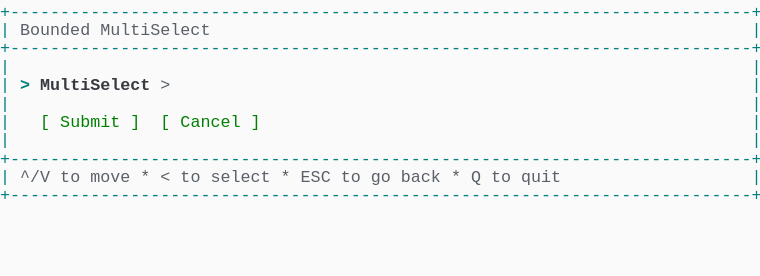
t = 0.00 s
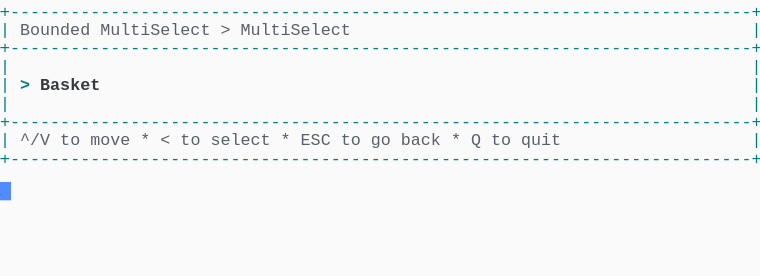
t = 1.37 s
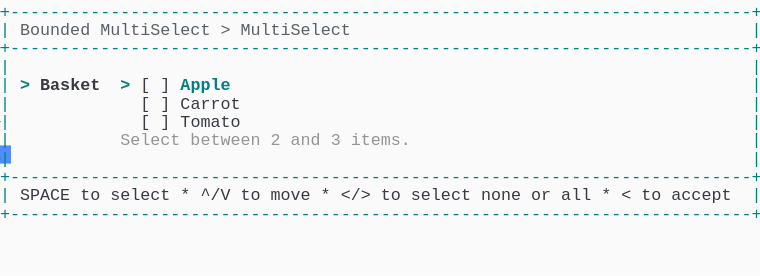
t = 2.39 s
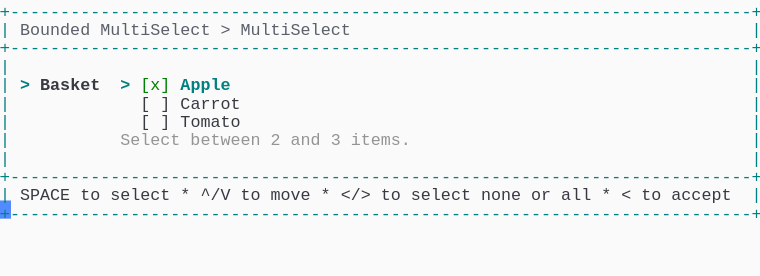
t = 3.61 s
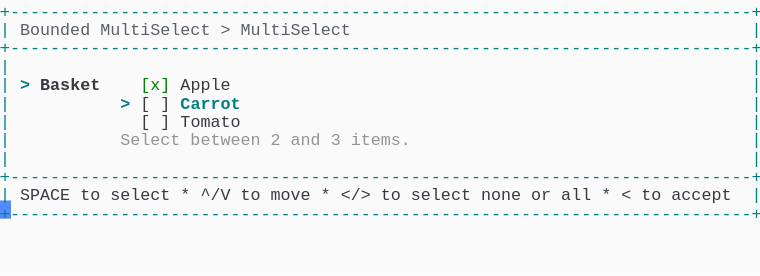
t = 4.62 s
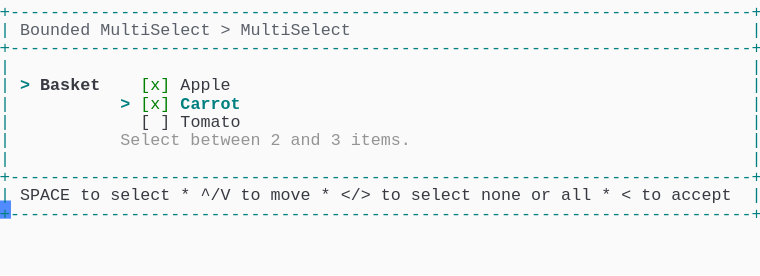
t = 6.00 s

The animated SVG that drew these frames (rendered in a browser with its animation timeline set to each time). Animation: 1 CSS @keyframes rule; one cycle of 7.38 s, repeats indefinitely.

<svg xmlns="http://www.w3.org/2000/svg" xmlns:xlink="http://www.w3.org/1999/xlink" width="760" height="275.55"><rect width="760" height="275.55" rx="0" ry="0" class="a"></rect><svg height="275.55" viewBox="0 0 76 27.555" width="760" xmlns="http://www.w3.org/2000/svg" xmlns:xlink="http://www.w3.org/1999/xlink"><style>.a{fill:rgb(250,250,250)}.b{font-family:Consolas,"Courier New",Courier,"Liberation Mono",monospace}.c{fill:rgb(0,128,128);white-space:pre}.d{fill:rgb(90,96,105);white-space:pre}.e{fill:rgb(88,88,88);white-space:pre}.f{fill:rgb(56,58,66);white-space:pre}.g{fill:rgb(148,148,148);white-space:pre}.h{fill:rgb(0,128,128);font-weight:bold;white-space:pre}.i{fill:rgb(56,58,66);font-weight:bold;white-space:pre}.j{fill:rgb(0,128,0);white-space:pre}.k{fill:transparent}.l{fill:rgb(82,139,255)}.n{animation-duration:7.375s;animation-iteration-count:infinite;animation-name:m;animation-timing-function:steps(1,end)}@keyframes m{0%{transform:translateX(-0px)}0%{transform:translateX(-76px)}18.6%{transform:translateX(-152px)}29.7%{transform:translateX(-228px)}40.7%{transform:translateX(-304px)}51.7%{transform:translateX(-380px)}62.7%{transform:translateX(-456px)}100%{transform:translateX(-532px)}}</style><g font-family="Consolas, &quot;Courier New&quot;, Courier, &quot;Liberation Mono&quot;, monospace" font-size="1.67" class="b"><defs><symbol id="1"><text x="0" y="1.67" class="c" textLength="76.152" lengthAdjust="spacingAndGlyphs">+--------------------------------------------------------------------------+</text></symbol><symbol id="2"><text x="0" y="1.67" class="c" textLength="1.002" lengthAdjust="spacingAndGlyphs">|</text><text x="75.14999999999999" y="1.67" class="c" textLength="1.002" lengthAdjust="spacingAndGlyphs">|</text></symbol><symbol id="3"><text x="0" y="1.67" class="c" textLength="1.002" lengthAdjust="spacingAndGlyphs">|</text><text x="2.004" y="1.67" class="d" textLength="3.006" lengthAdjust="spacingAndGlyphs">^/V</text><text x="6.012" y="1.67" class="d" textLength="2.004" lengthAdjust="spacingAndGlyphs">to</text><text x="9.017999999999999" y="1.67" class="d" textLength="4.008" lengthAdjust="spacingAndGlyphs">move</text><text x="14.027999999999999" y="1.67" class="e" textLength="1.002" lengthAdjust="spacingAndGlyphs">*</text><text x="16.032" y="1.67" class="d" textLength="1.002" lengthAdjust="spacingAndGlyphs">&lt;</text><text x="18.035999999999998" y="1.67" class="d" textLength="2.004" lengthAdjust="spacingAndGlyphs">to</text><text x="21.041999999999998" y="1.67" class="d" textLength="6.012" lengthAdjust="spacingAndGlyphs">select</text><text x="28.055999999999997" y="1.67" class="e" textLength="1.002" lengthAdjust="spacingAndGlyphs">*</text><text x="30.059999999999995" y="1.67" class="d" textLength="3.006" lengthAdjust="spacingAndGlyphs">ESC</text><text x="34.068" y="1.67" class="d" textLength="2.004" lengthAdjust="spacingAndGlyphs">to</text><text x="37.074" y="1.67" class="d" textLength="2.004" lengthAdjust="spacingAndGlyphs">go</text><text x="40.08" y="1.67" class="d" textLength="4.008" lengthAdjust="spacingAndGlyphs">back</text><text x="45.089999999999996" y="1.67" class="e" textLength="1.002" lengthAdjust="spacingAndGlyphs">*</text><text x="47.093999999999994" y="1.67" class="d" textLength="1.002" lengthAdjust="spacingAndGlyphs">Q</text><text x="49.098" y="1.67" class="d" textLength="2.004" lengthAdjust="spacingAndGlyphs">to</text><text x="52.104" y="1.67" class="d" textLength="4.008" lengthAdjust="spacingAndGlyphs">quit</text><text x="75.14999999999999" y="1.67" class="c" textLength="1.002" lengthAdjust="spacingAndGlyphs">|</text></symbol><symbol id="4"><text x="0" y="1.67" class="c" textLength="1.002" lengthAdjust="spacingAndGlyphs">|</text><text x="2.004" y="1.67" class="d" textLength="7.014" lengthAdjust="spacingAndGlyphs">Bounded</text><text x="10.02" y="1.67" class="d" textLength="11.022" lengthAdjust="spacingAndGlyphs">MultiSelect</text><text x="22.043999999999997" y="1.67" class="d" textLength="1.002" lengthAdjust="spacingAndGlyphs">&gt;</text><text x="24.048" y="1.67" class="d" textLength="11.022" lengthAdjust="spacingAndGlyphs">MultiSelect</text><text x="75.14999999999999" y="1.67" class="c" textLength="1.002" lengthAdjust="spacingAndGlyphs">|</text></symbol><symbol id="5"><text x="0" y="1.67" class="c" textLength="1.002" lengthAdjust="spacingAndGlyphs">|</text><text x="14.027999999999999" y="1.67" class="f" textLength="1.002" lengthAdjust="spacingAndGlyphs">[</text><text x="16.032" y="1.67" class="f" textLength="1.002" lengthAdjust="spacingAndGlyphs">]</text><text x="18.035999999999998" y="1.67" class="f" textLength="6.012" lengthAdjust="spacingAndGlyphs">Carrot</text><text x="75.14999999999999" y="1.67" class="c" textLength="1.002" lengthAdjust="spacingAndGlyphs">|</text></symbol><symbol id="6"><text x="0" y="1.67" class="c" textLength="1.002" lengthAdjust="spacingAndGlyphs">|</text><text x="14.027999999999999" y="1.67" class="f" textLength="1.002" lengthAdjust="spacingAndGlyphs">[</text><text x="16.032" y="1.67" class="f" textLength="1.002" lengthAdjust="spacingAndGlyphs">]</text><text x="18.035999999999998" y="1.67" class="f" textLength="6.012" lengthAdjust="spacingAndGlyphs">Tomato</text><text x="75.14999999999999" y="1.67" class="c" textLength="1.002" lengthAdjust="spacingAndGlyphs">|</text></symbol><symbol id="7"><text x="0" y="1.67" class="c" textLength="1.002" lengthAdjust="spacingAndGlyphs">|</text><text x="12.024" y="1.67" class="g" textLength="6.012" lengthAdjust="spacingAndGlyphs">Select</text><text x="19.037999999999997" y="1.67" class="g" textLength="7.014" lengthAdjust="spacingAndGlyphs">between</text><text x="27.054" y="1.67" class="g" textLength="1.002" lengthAdjust="spacingAndGlyphs">2</text><text x="29.058" y="1.67" class="g" textLength="3.006" lengthAdjust="spacingAndGlyphs">and</text><text x="33.065999999999995" y="1.67" class="g" textLength="1.002" lengthAdjust="spacingAndGlyphs">3</text><text x="35.06999999999999" y="1.67" class="g" textLength="6.012" lengthAdjust="spacingAndGlyphs">items.</text><text x="75.14999999999999" y="1.67" class="c" textLength="1.002" lengthAdjust="spacingAndGlyphs">|</text></symbol><symbol id="8"><text x="0" y="1.67" class="c" textLength="1.002" lengthAdjust="spacingAndGlyphs">|</text><text x="2.004" y="1.67" class="f" textLength="5.01" lengthAdjust="spacingAndGlyphs">SPACE</text><text x="8.016" y="1.67" class="f" textLength="2.004" lengthAdjust="spacingAndGlyphs">to</text><text x="11.021999999999998" y="1.67" class="f" textLength="6.012" lengthAdjust="spacingAndGlyphs">select</text><text x="18.035999999999998" y="1.67" class="f" textLength="1.002" lengthAdjust="spacingAndGlyphs">*</text><text x="20.04" y="1.67" class="f" textLength="3.006" lengthAdjust="spacingAndGlyphs">^/V</text><text x="24.048" y="1.67" class="f" textLength="2.004" lengthAdjust="spacingAndGlyphs">to</text><text x="27.054" y="1.67" class="f" textLength="4.008" lengthAdjust="spacingAndGlyphs">move</text><text x="32.064" y="1.67" class="f" textLength="1.002" lengthAdjust="spacingAndGlyphs">*</text><text x="34.068" y="1.67" class="f" textLength="3.006" lengthAdjust="spacingAndGlyphs">&lt;/&gt;</text><text x="38.07599999999999" y="1.67" class="f" textLength="2.004" lengthAdjust="spacingAndGlyphs">to</text><text x="41.082" y="1.67" class="f" textLength="6.012" lengthAdjust="spacingAndGlyphs">select</text><text x="48.096" y="1.67" class="f" textLength="4.008" lengthAdjust="spacingAndGlyphs">none</text><text x="53.105999999999995" y="1.67" class="f" textLength="2.004" lengthAdjust="spacingAndGlyphs">or</text><text x="56.111999999999995" y="1.67" class="f" textLength="3.006" lengthAdjust="spacingAndGlyphs">all</text><text x="60.11999999999999" y="1.67" class="f" textLength="1.002" lengthAdjust="spacingAndGlyphs">*</text><text x="62.123999999999995" y="1.67" class="f" textLength="1.002" lengthAdjust="spacingAndGlyphs">&lt;</text><text x="64.128" y="1.67" class="f" textLength="2.004" lengthAdjust="spacingAndGlyphs">to</text><text x="67.134" y="1.67" class="f" textLength="6.012" lengthAdjust="spacingAndGlyphs">accept</text><text x="75.14999999999999" y="1.67" class="c" textLength="1.002" lengthAdjust="spacingAndGlyphs">|</text></symbol><symbol id="9"><text x="0" y="1.67" class="c" textLength="1.002" lengthAdjust="spacingAndGlyphs">|</text><text x="2.004" y="1.67" class="h" textLength="1.002" lengthAdjust="spacingAndGlyphs">&gt;</text><text x="4.008" y="1.67" class="i" textLength="6.012" lengthAdjust="spacingAndGlyphs">Basket</text><text x="14.027999999999999" y="1.67" class="j" textLength="3.006" lengthAdjust="spacingAndGlyphs">[x]</text><text x="18.035999999999998" y="1.67" class="f" textLength="5.01" lengthAdjust="spacingAndGlyphs">Apple</text><text x="75.14999999999999" y="1.67" class="c" textLength="1.002" lengthAdjust="spacingAndGlyphs">|</text></symbol><symbol id="10"><text x="0" y="1.67" class="c" textLength="1.002" lengthAdjust="spacingAndGlyphs">|</text><text x="12.024" y="1.67" class="h" textLength="1.002" lengthAdjust="spacingAndGlyphs">&gt;</text><text x="14.027999999999999" y="1.67" class="j" textLength="3.006" lengthAdjust="spacingAndGlyphs">[x]</text><text x="18.035999999999998" y="1.67" class="h" textLength="6.012" lengthAdjust="spacingAndGlyphs">Carrot</text><text x="75.14999999999999" y="1.67" class="c" textLength="1.002" lengthAdjust="spacingAndGlyphs">|</text></symbol><symbol id="a"><rect height="15" width="76" x="0" y="0" class="k"></rect></symbol><symbol id="b"><rect height="1.837" width="1.1022" class="l"></rect></symbol></defs><rect height="27.555" width="76" class="a"></rect><g class="n"><svg x="0" y="0" width="608"><svg x="0"><use xlink:href="#a"></use><use xlink:href="#b" x="-0.0040000000000000036" y="0"></use></svg><svg x="76"><use xlink:href="#a"></use><use xlink:href="#b" x="75.996" y="18.195"></use><use xlink:href="#1" y="0"></use><text x="0" y="3.5069999999999997" class="c" textLength="1.002" lengthAdjust="spacingAndGlyphs">|</text><text x="2.004" y="3.5069999999999997" class="d" textLength="7.014" lengthAdjust="spacingAndGlyphs">Bounded</text><text x="10.02" y="3.5069999999999997" class="d" textLength="11.022" lengthAdjust="spacingAndGlyphs">MultiSelect</text><text x="75.14999999999999" y="3.5069999999999997" class="c" textLength="1.002" lengthAdjust="spacingAndGlyphs">|</text><use xlink:href="#1" y="3.674"></use><use xlink:href="#2" y="5.511"></use><text x="0" y="9.018" class="c" textLength="1.002" lengthAdjust="spacingAndGlyphs">|</text><text x="2.004" y="9.018" class="h" textLength="1.002" lengthAdjust="spacingAndGlyphs">&gt;</text><text x="4.008" y="9.018" class="i" textLength="11.022" lengthAdjust="spacingAndGlyphs">MultiSelect</text><text x="16.032" y="9.018" class="d" textLength="1.002" lengthAdjust="spacingAndGlyphs">&gt;</text><text x="75.14999999999999" y="9.018" class="c" textLength="1.002" lengthAdjust="spacingAndGlyphs">|</text><use xlink:href="#2" y="9.185"></use><text x="0" y="12.692" class="c" textLength="1.002" lengthAdjust="spacingAndGlyphs">|</text><text x="4.008" y="12.692" class="j" textLength="1.002" lengthAdjust="spacingAndGlyphs">[</text><text x="6.012" y="12.692" class="j" textLength="6.012" lengthAdjust="spacingAndGlyphs">Submit</text><text x="13.026" y="12.692" class="j" textLength="1.002" lengthAdjust="spacingAndGlyphs">]</text><text x="16.032" y="12.692" class="j" textLength="1.002" lengthAdjust="spacingAndGlyphs">[</text><text x="18.035999999999998" y="12.692" class="j" textLength="6.012" lengthAdjust="spacingAndGlyphs">Cancel</text><text x="25.05" y="12.692" class="j" textLength="1.002" lengthAdjust="spacingAndGlyphs">]</text><text x="75.14999999999999" y="12.692" class="c" textLength="1.002" lengthAdjust="spacingAndGlyphs">|</text><use xlink:href="#2" y="12.859"></use><use xlink:href="#1" y="14.696"></use><use xlink:href="#3" y="16.533"></use><use xlink:href="#1" y="18.37"></use></svg><svg x="152"><use xlink:href="#a"></use><use xlink:href="#b" x="75.996" y="14.520999999999999"></use><use xlink:href="#1" y="0"></use><use xlink:href="#4" y="1.837"></use><use xlink:href="#1" y="3.674"></use><use xlink:href="#2" y="5.511"></use><text x="0" y="9.018" class="c" textLength="1.002" lengthAdjust="spacingAndGlyphs">|</text><text x="2.004" y="9.018" class="h" textLength="1.002" lengthAdjust="spacingAndGlyphs">&gt;</text><text x="4.008" y="9.018" class="i" textLength="6.012" lengthAdjust="spacingAndGlyphs">Basket</text><text x="75.14999999999999" y="9.018" class="c" textLength="1.002" lengthAdjust="spacingAndGlyphs">|</text><use xlink:href="#2" y="9.185"></use><use xlink:href="#1" y="11.022"></use><use xlink:href="#3" y="12.859"></use><use xlink:href="#1" y="14.696"></use></svg><svg x="228"><use xlink:href="#a"></use><use xlink:href="#b" x="75.996" y="20.031999999999996"></use><use xlink:href="#1" y="0"></use><use xlink:href="#4" y="1.837"></use><use xlink:href="#1" y="3.674"></use><use xlink:href="#2" y="5.511"></use><text x="0" y="9.018" class="c" textLength="1.002" lengthAdjust="spacingAndGlyphs">|</text><text x="2.004" y="9.018" class="h" textLength="1.002" lengthAdjust="spacingAndGlyphs">&gt;</text><text x="4.008" y="9.018" class="i" textLength="6.012" lengthAdjust="spacingAndGlyphs">Basket</text><text x="12.024" y="9.018" class="h" textLength="1.002" lengthAdjust="spacingAndGlyphs">&gt;</text><text x="14.027999999999999" y="9.018" class="f" textLength="1.002" lengthAdjust="spacingAndGlyphs">[</text><text x="16.032" y="9.018" class="f" textLength="1.002" lengthAdjust="spacingAndGlyphs">]</text><text x="18.035999999999998" y="9.018" class="h" textLength="5.01" lengthAdjust="spacingAndGlyphs">Apple</text><text x="75.14999999999999" y="9.018" class="c" textLength="1.002" lengthAdjust="spacingAndGlyphs">|</text><use xlink:href="#5" y="9.185"></use><use xlink:href="#6" y="11.022"></use><use xlink:href="#7" y="12.859"></use><use xlink:href="#2" y="14.696"></use><use xlink:href="#1" y="16.533"></use><use xlink:href="#8" y="18.37"></use><use xlink:href="#1" y="20.206999999999997"></use></svg><svg x="304"><use xlink:href="#a"></use><use xlink:href="#b" x="75.996" y="20.031999999999996"></use><use xlink:href="#1" y="0"></use><use xlink:href="#4" y="1.837"></use><use xlink:href="#1" y="3.674"></use><use xlink:href="#2" y="5.511"></use><text x="0" y="9.018" class="c" textLength="1.002" lengthAdjust="spacingAndGlyphs">|</text><text x="2.004" y="9.018" class="h" textLength="1.002" lengthAdjust="spacingAndGlyphs">&gt;</text><text x="4.008" y="9.018" class="i" textLength="6.012" lengthAdjust="spacingAndGlyphs">Basket</text><text x="12.024" y="9.018" class="h" textLength="1.002" lengthAdjust="spacingAndGlyphs">&gt;</text><text x="14.027999999999999" y="9.018" class="j" textLength="3.006" lengthAdjust="spacingAndGlyphs">[x]</text><text x="18.035999999999998" y="9.018" class="h" textLength="5.01" lengthAdjust="spacingAndGlyphs">Apple</text><text x="75.14999999999999" y="9.018" class="c" textLength="1.002" lengthAdjust="spacingAndGlyphs">|</text><use xlink:href="#5" y="9.185"></use><use xlink:href="#6" y="11.022"></use><use xlink:href="#7" y="12.859"></use><use xlink:href="#2" y="14.696"></use><use xlink:href="#1" y="16.533"></use><use xlink:href="#8" y="18.37"></use><use xlink:href="#1" y="20.206999999999997"></use></svg><svg x="380"><use xlink:href="#a"></use><use xlink:href="#b" x="75.996" y="20.031999999999996"></use><use xlink:href="#1" y="0"></use><use xlink:href="#4" y="1.837"></use><use xlink:href="#1" y="3.674"></use><use xlink:href="#2" y="5.511"></use><use xlink:href="#9" y="7.348"></use><text x="0" y="10.855" class="c" textLength="1.002" lengthAdjust="spacingAndGlyphs">|</text><text x="12.024" y="10.855" class="h" textLength="1.002" lengthAdjust="spacingAndGlyphs">&gt;</text><text x="14.027999999999999" y="10.855" class="f" textLength="1.002" lengthAdjust="spacingAndGlyphs">[</text><text x="16.032" y="10.855" class="f" textLength="1.002" lengthAdjust="spacingAndGlyphs">]</text><text x="18.035999999999998" y="10.855" class="h" textLength="6.012" lengthAdjust="spacingAndGlyphs">Carrot</text><text x="75.14999999999999" y="10.855" class="c" textLength="1.002" lengthAdjust="spacingAndGlyphs">|</text><use xlink:href="#6" y="11.022"></use><use xlink:href="#7" y="12.859"></use><use xlink:href="#2" y="14.696"></use><use xlink:href="#1" y="16.533"></use><use xlink:href="#8" y="18.37"></use><use xlink:href="#1" y="20.206999999999997"></use></svg><svg x="456"><use xlink:href="#a"></use><use xlink:href="#b" x="75.996" y="20.031999999999996"></use><use xlink:href="#1" y="0"></use><use xlink:href="#4" y="1.837"></use><use xlink:href="#1" y="3.674"></use><use xlink:href="#2" y="5.511"></use><use xlink:href="#9" y="7.348"></use><use xlink:href="#10" y="9.185"></use><use xlink:href="#6" y="11.022"></use><use xlink:href="#7" y="12.859"></use><use xlink:href="#2" y="14.696"></use><use xlink:href="#1" y="16.533"></use><use xlink:href="#8" y="18.37"></use><use xlink:href="#1" y="20.206999999999997"></use></svg><svg x="532"><use xlink:href="#a"></use><use xlink:href="#b" x="0.996" y="21.869"></use><use xlink:href="#1" y="0"></use><use xlink:href="#4" y="1.837"></use><use xlink:href="#1" y="3.674"></use><use xlink:href="#2" y="5.511"></use><use xlink:href="#9" y="7.348"></use><use xlink:href="#10" y="9.185"></use><use xlink:href="#6" y="11.022"></use><use xlink:href="#7" y="12.859"></use><use xlink:href="#2" y="14.696"></use><use xlink:href="#1" y="16.533"></use><use xlink:href="#8" y="18.37"></use><use xlink:href="#1" y="20.206999999999997"></use></svg></svg></g></g></svg></svg>
